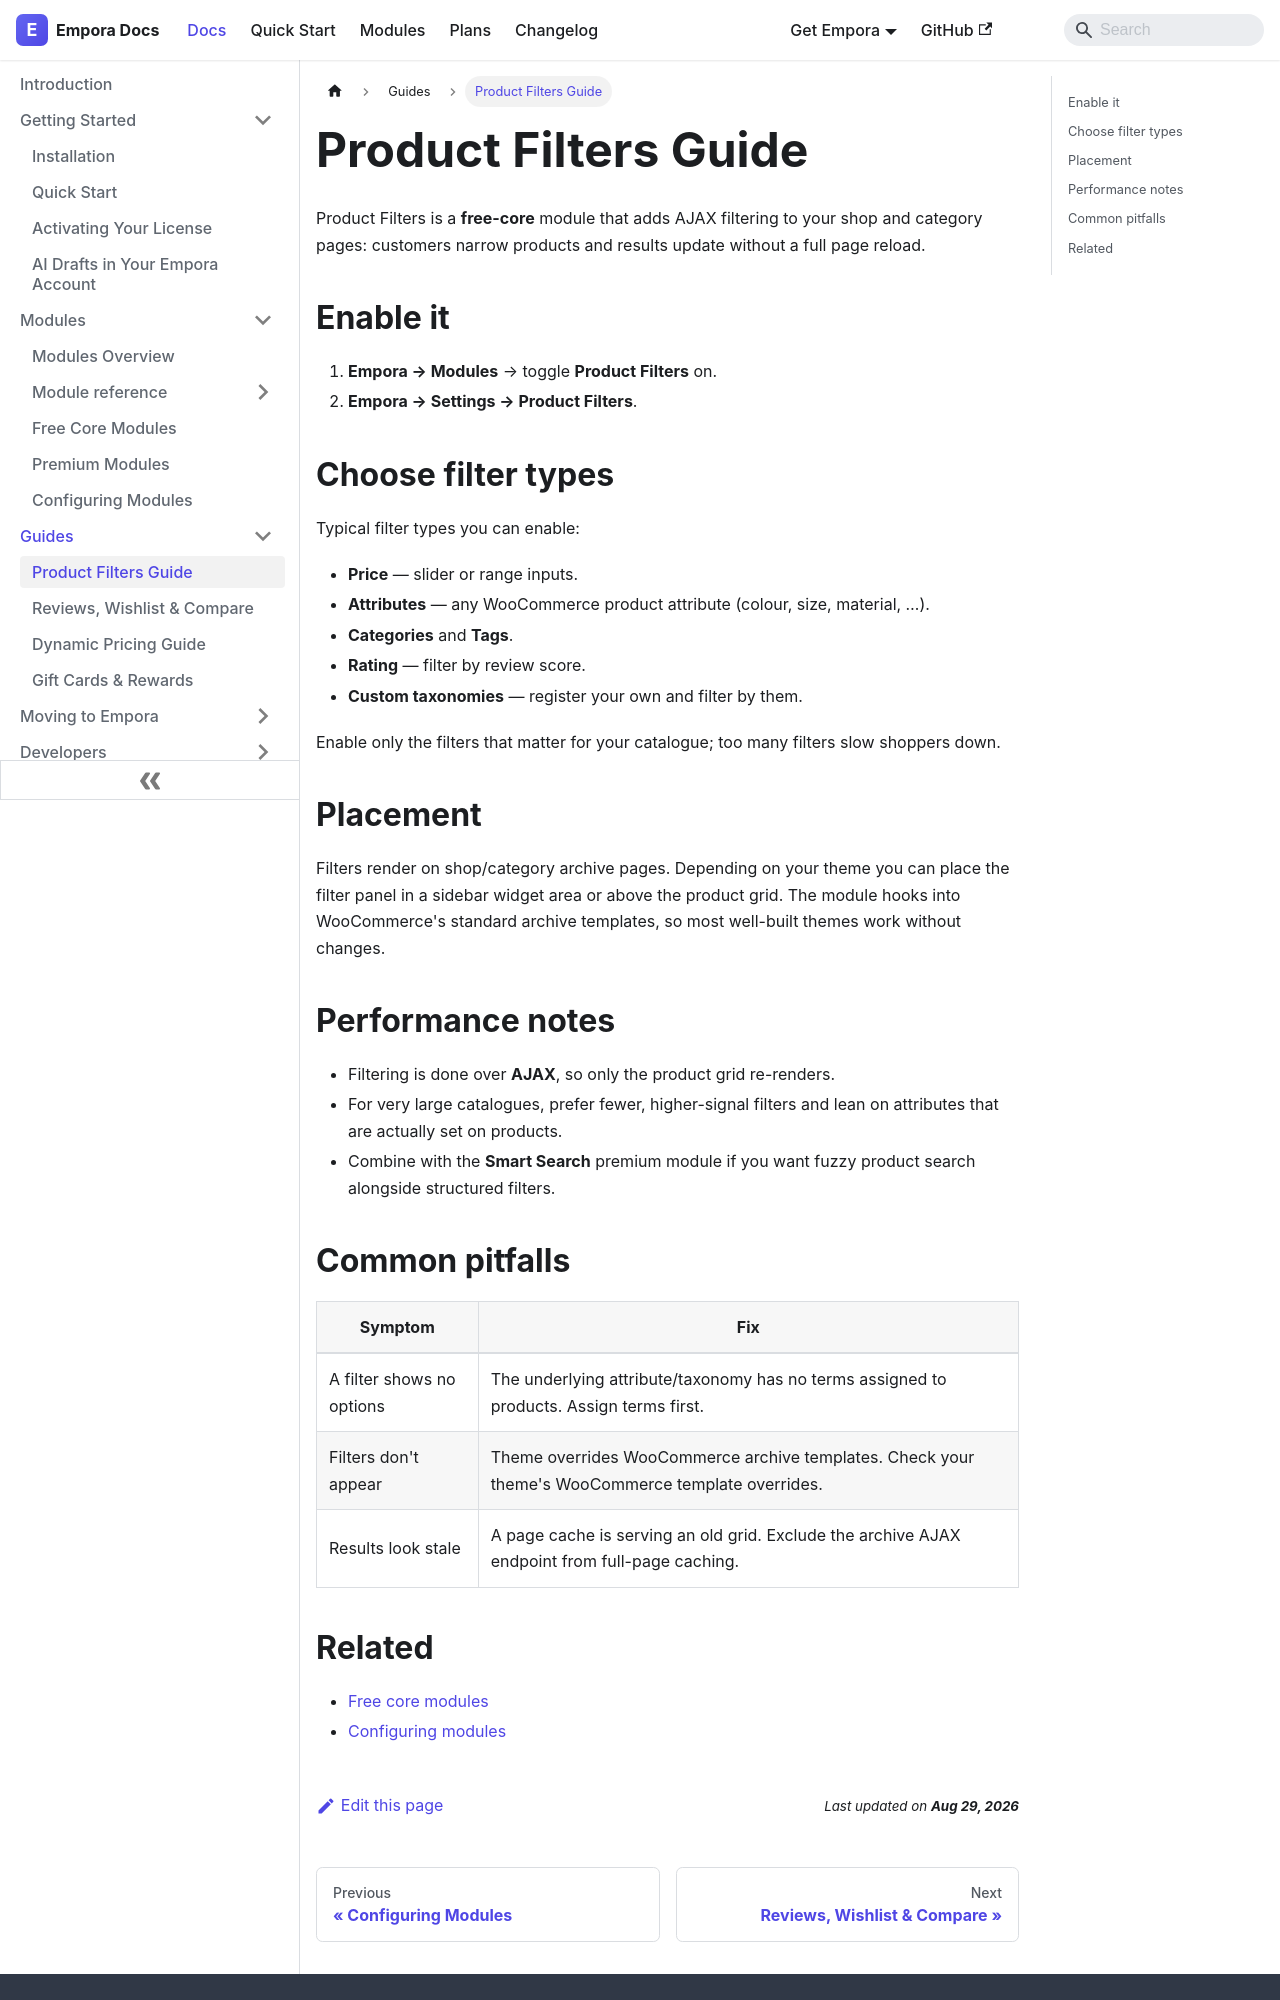

repository: aoneahsan/empora-for-woocommerce-docs · page: guides/product-filters.html · generator: docusaurus

---
id: product-filters
title: Product Filters Guide
description: Configure Empora's AJAX product filters for WooCommerce shop and category pages — filter types, custom taxonomies, and storefront placement.
keywords:
  - woocommerce ajax filters
  - woocommerce product filters
  - filter by attribute woocommerce
sidebar_position: 1
---

# Product Filters Guide

Product Filters is a **free-core** module that adds AJAX filtering to your shop and category pages: customers narrow products and results update without a full page reload.

## Enable it

1. **Empora → Modules** → toggle **Product Filters** on.
2. **Empora → Settings → Product Filters**.

## Choose filter types

Typical filter types you can enable:

- **Price** — slider or range inputs.
- **Attributes** — any WooCommerce product attribute (colour, size, material, …).
- **Categories** and **Tags**.
- **Rating** — filter by review score.
- **Custom taxonomies** — register your own and filter by them.

Enable only the filters that matter for your catalogue; too many filters slow shoppers down.

## Placement

Filters render on shop/category archive pages. Depending on your theme you can place the filter panel in a sidebar widget area or above the product grid. The module hooks into WooCommerce's standard archive templates, so most well-built themes work without changes.

## Performance notes

- Filtering is done over **AJAX**, so only the product grid re-renders.
- For very large catalogues, prefer fewer, higher-signal filters and lean on attributes that are actually set on products.
- Combine with the **Smart Search** premium module if you want fuzzy product search alongside structured filters.
